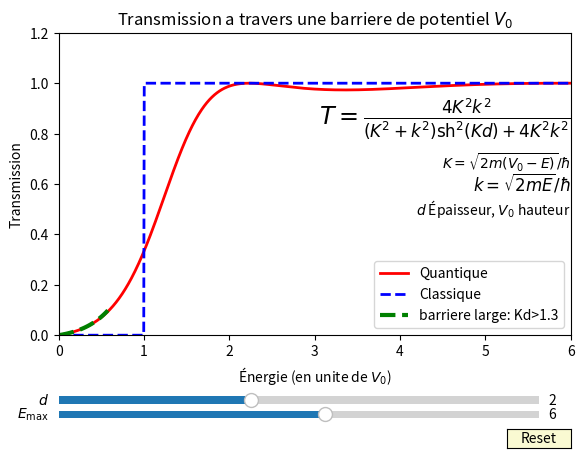

Here is the Python script that generated this plot:
#Nom du programme : EffetTunnel

#Auteurs : Arnaud Raoux, François Lévrier et la prépa agreg de Montrouge
#Adresse : Departement de physique de l'Ecole Normale Superieure
#		24 rue Lhomond
#		75005 Paris
#Contact : arnaud.raoux@ens.fr
#
#Année de création : 2016 
#Version : 1.10

#Liste des modifications
#v 1.00 : 2016-05-15 Première version complète
#v 1.10 : 2019-01-09 Remplacement de axisbg dépréciée par facecolor


#Version de Python
# 3.4

#LICENCE
#Cette oeuvre, création, site ou texte est sous licence Creative Commons Attribution - Pas d'utilisation Commerciale 4.0 International. Pour accéder à une copie de cette licence, merci de vous rendre à l'adresse suivante http://creativecommons.org/licenses/by-nc/4.0/ ou envoyez un courrier à Creative Commons, 444 Castro Street, Suite 900, Mountain View, California, 94041, USA.


#Description : 
#Ce programme permet de calculer la transmission d'une barrière de potentiel pour une onde de matière incidente d'énergie E variable. Il permet en particulier de mettre en évidence l'effet tunnel. La formule de la transmission est donnée sur la figure, et celle-ci est tracée en fonction de l'énergie de la particule incidente. Il est également possible de faire varier la largeur de la barrière d. Sont également représentées, l'équivalent classique de la transmission, et l'approximation de barrière large habituelle en mécanique quantique dans sa limite de validité.



# =============================================================================
# --- Importation de modules Python--------------------------------------------
# =============================================================================

import cmath, math
import numpy as np
import matplotlib.pyplot as plt
import matplotlib as mpl
from matplotlib.widgets import Slider, Button, RadioButtons, CheckButtons
import scipy.integrate as integrate


# =============================================================================
# --- References--------------------------------------------
# =============================================================================

## https://fr.wikipedia.org/wiki/Effet_tunnel

# =============================================================================
# --- Definitions et normalisations--------------------------------------------
# =============================================================================

hbar = 1#.054e-34
m = 1#9.1093e-31
i=complex(0,1)

d0 = 2 # Épaisseur de la barriere
V0 = 1 # Hauteur de la barriere, c'est l'unite d'energie
Emax0=6 # Maximum de l'axe des abscisses, en unite de V0
approx = 1.3 # Valeur minimale acceptable pour K*d afin que l'approximation de barriere large soit verifiee
# Creation de l'axe des abscisses ici l'energie
nbr_points=1000 # Nombre de points du trace


# =============================================================================
# --- Creation de la figure ---------------------------------------------------
# =============================================================================

fig, ax = plt.subplots()
plt.subplots_adjust(left=0.1, bottom=0.25) # On ajuste la taille de la figure (rectangle blanc)
ax.set_title(r'Transmission a travers une barriere de potentiel $V_0$') # Cela fixe le titre

# Parametres de la fonction, avec des valeurs par defaut

def abscisses(xmin,xmax,nbr): return np.linspace(xmin, xmax, nbr) # fonction qui permettra de modifier l'axe horizontal
absci0 = abscisses(0,Emax0, nbr_points) # Axe initial
plt.axis([absci0[0], absci0[-1], 0, 1.2]) # Limites des axes (xmin,xmax,ymin,ymax)

# Texte explicatif
plt.text(1,0.7,r'$T = \frac{4K^2k^2}{(K^2+k^2)\mathrm{sh}^2(Kd)+4K^2k^2}$',horizontalalignment='right',fontsize='xx-large',transform=ax.transAxes)
plt.text(1,0.55,r'$K = \sqrt{2m(V_0-E)}/\hbar$',horizontalalignment='right',fontsize='medium',transform=ax.transAxes)
plt.text(1,0.48,r'$k = \sqrt{2mE}/\hbar$',horizontalalignment='right',fontsize='large',transform=ax.transAxes)
plt.text(1,0.4,r'$d$ Épaisseur, $V_0$ hauteur',transform=ax.transAxes,horizontalalignment='right')


# Creation de la fonction a tracer
def transmission(E,V,d,forme):
  if (forme == 'carre'): # Laisse la possibilite d'une barriere non carree, pas encore implementee
    k=np.sqrt(2*m*E)/hbar # Vecteur d'onde a l'exterieur de la barriere
    K=np.sqrt(2*m*(V-E)+0*i)/hbar # Vecteur d'onde a l'interieur de la barriere
    #t=2*i*k*K*np.exp(-i*k*d)*1/ ( (K**2+k**2)*np.sinh(K*d) + 2*i*K*k*np.cosh(K*d) ) # coefficient de transmission en amplitude
    T=np.real(4*K**2*k**2 / ( (K**2+k**2)**2*np.sinh(K*d)**2 + 4*K**2*k**2 ) ) # coefficient de transmission en probabilite
    return T

def transmission_classique(E,V,d,forme): # Cas classique
  T = (E-V > 0) # Si E>V, la particule passe, sinon elle est reflechie
  return T

def limite_large_barriere(E,V,d,forme): # Cas d'effet tunnel pour une barriere epaisse, ou la formule se simplifie
  k=np.sqrt(2*m*E)/hbar # Vecteur d'onde a l'exterieur de la barriere
  K=np.sqrt(2*m*(V-E)+0*i)/hbar # Vecteur d'onde a l'interieur de la barriere
  T=np.real(16*K**2*k**2 / (K**2+k**2)**2 *np.exp(-2*K*d))
  return T

s = transmission(absci0,V0,d0,'carre')
s_cla=transmission_classique(absci0,V0,d0,'carre')

absci_red0=absci0[np.where(absci0<V0)] # On se limite a l'effet tunnel : E<V0
absci_red0=absci_red0[np.where(np.sqrt(2*m*(V0-absci_red0)/hbar*d0)>approx)] # On limite le trace au cas de validite de l'approximation : Kd>approx avec "approx" defini dans les parametres
s_lim=limite_large_barriere(absci_red0,V0,d0,'carre')

## Creation de la trace de la fonction s en fonction de abscisses. C'est un objet qui est sauvegarde dans 'l'
l, = plt.plot(absci0,s, lw=2, color='red', label='Quantique')
l_cla, =plt.plot(absci0,s_cla, lw=2, ls='--', color='blue', label='Classique')
l_lim, =plt.plot(absci_red0,s_lim, lw=3, ls='--', color='green', label='barriere large: Kd>'+str(approx))

plt.xlabel('Énergie (en unite de $V_0$)') # Label de l'axe des abscisses
plt.ylabel('Transmission') # Label de l'axe des ordonnees

# Positionnement des barres de modification
axcolor = 'lightgoldenrodyellow'  # Choix de la couleur
ax_d = plt.axes([0.1, 0.1, 0.75, 0.03], facecolor=axcolor)
ax_Emax  = plt.axes([0.1, 0.07, 0.75, 0.03], facecolor=axcolor)

s_d = Slider(ax_d, r'$d$', 0, 5.0, valinit=d0) # Remarquer la valeur initiale d0
s_Emax = Slider(ax_Emax, r'$E_\mathrm{max}$', 1, 10.0, valinit=Emax0) # Remarquer la valeur initiale Emax0

# Fonction de mise a jour du graphique
def update(val):
  d = s_d.val # On recupere la valeur de la barre s_d
  Emax = s_Emax.val # On recupere la valeur de la barre s_Emax
  absci = abscisses(0,Emax,nbr_points) # absci est le nouvel axe des abscisses
  ax.set_xlim(0,Emax) # On fixe les limites de l'axe des abscisses sur la figure

  l.set_xdata(absci) # On met a jour l'abscisse de l'objet 'l'
  l.set_ydata(transmission(absci,V0,d,'carre')) # On met a jour l'ordonnee de l'objet 'l'
  l_cla.set_xdata(absci) # On met a jour l'abscisse de l'objet 'l'
  l_cla.set_ydata(transmission_classique(absci,V0,d,'carre')) # On met a jour l'ordonnee de l'objet 'l'
  
  absci_red=absci[np.where(absci<V0)] # On se limite a l'effet tunnel : E<V0
  absci_red=absci_red[np.where(np.sqrt(2*m*(V0-absci_red)/hbar*d)>approx)] # On limite le trace au cas de validite de l'approximation : Kd>approx avec "approx" defini dans les parametres
  l_lim.set_xdata(absci_red) # On met a jour l'abscisse de l'objet 'l'
  l_lim.set_ydata(limite_large_barriere(absci_red,V0,d,'carre')) # On met a jour l'ordonnee de l'objet 'l'
  fig.canvas.draw_idle() # On provoque la mise a jour du graphique, qui n'est pas automatique par defaut
    
s_d.on_changed(update) # lorsque la barre s_d est modifiee, on applique la fonction update
s_Emax.on_changed(update) # lorsque la barre s_Emax est modifiee, on applique la fonction update

leg=ax.legend(loc=4) # On affiche la legende. La position 4 correspond a 'lower right'

# Creation du bouton de "reset"
resetax = plt.axes([0.8, 0.015, 0.1, 0.04]) 
button = Button(resetax, 'Reset', color=axcolor, hovercolor='0.975')
# Definition de la fonction de "reset" (valeurs par defaut)
def reset(event):
    s_d.reset() # La methode .reset() appliquee a la barre s_N lui redonne sa valeur valinit, soit f0
    s_Emax.reset() # La methode .reset() appliquee a la barre s_a lui redonne sa valeur valinit, soit a0
        
button.on_clicked(reset) # Lorsqu'on clique sur "reset", on applique la fonction reset definie au dessus

plt.show() # On provoque l'affichage a l'ecran
